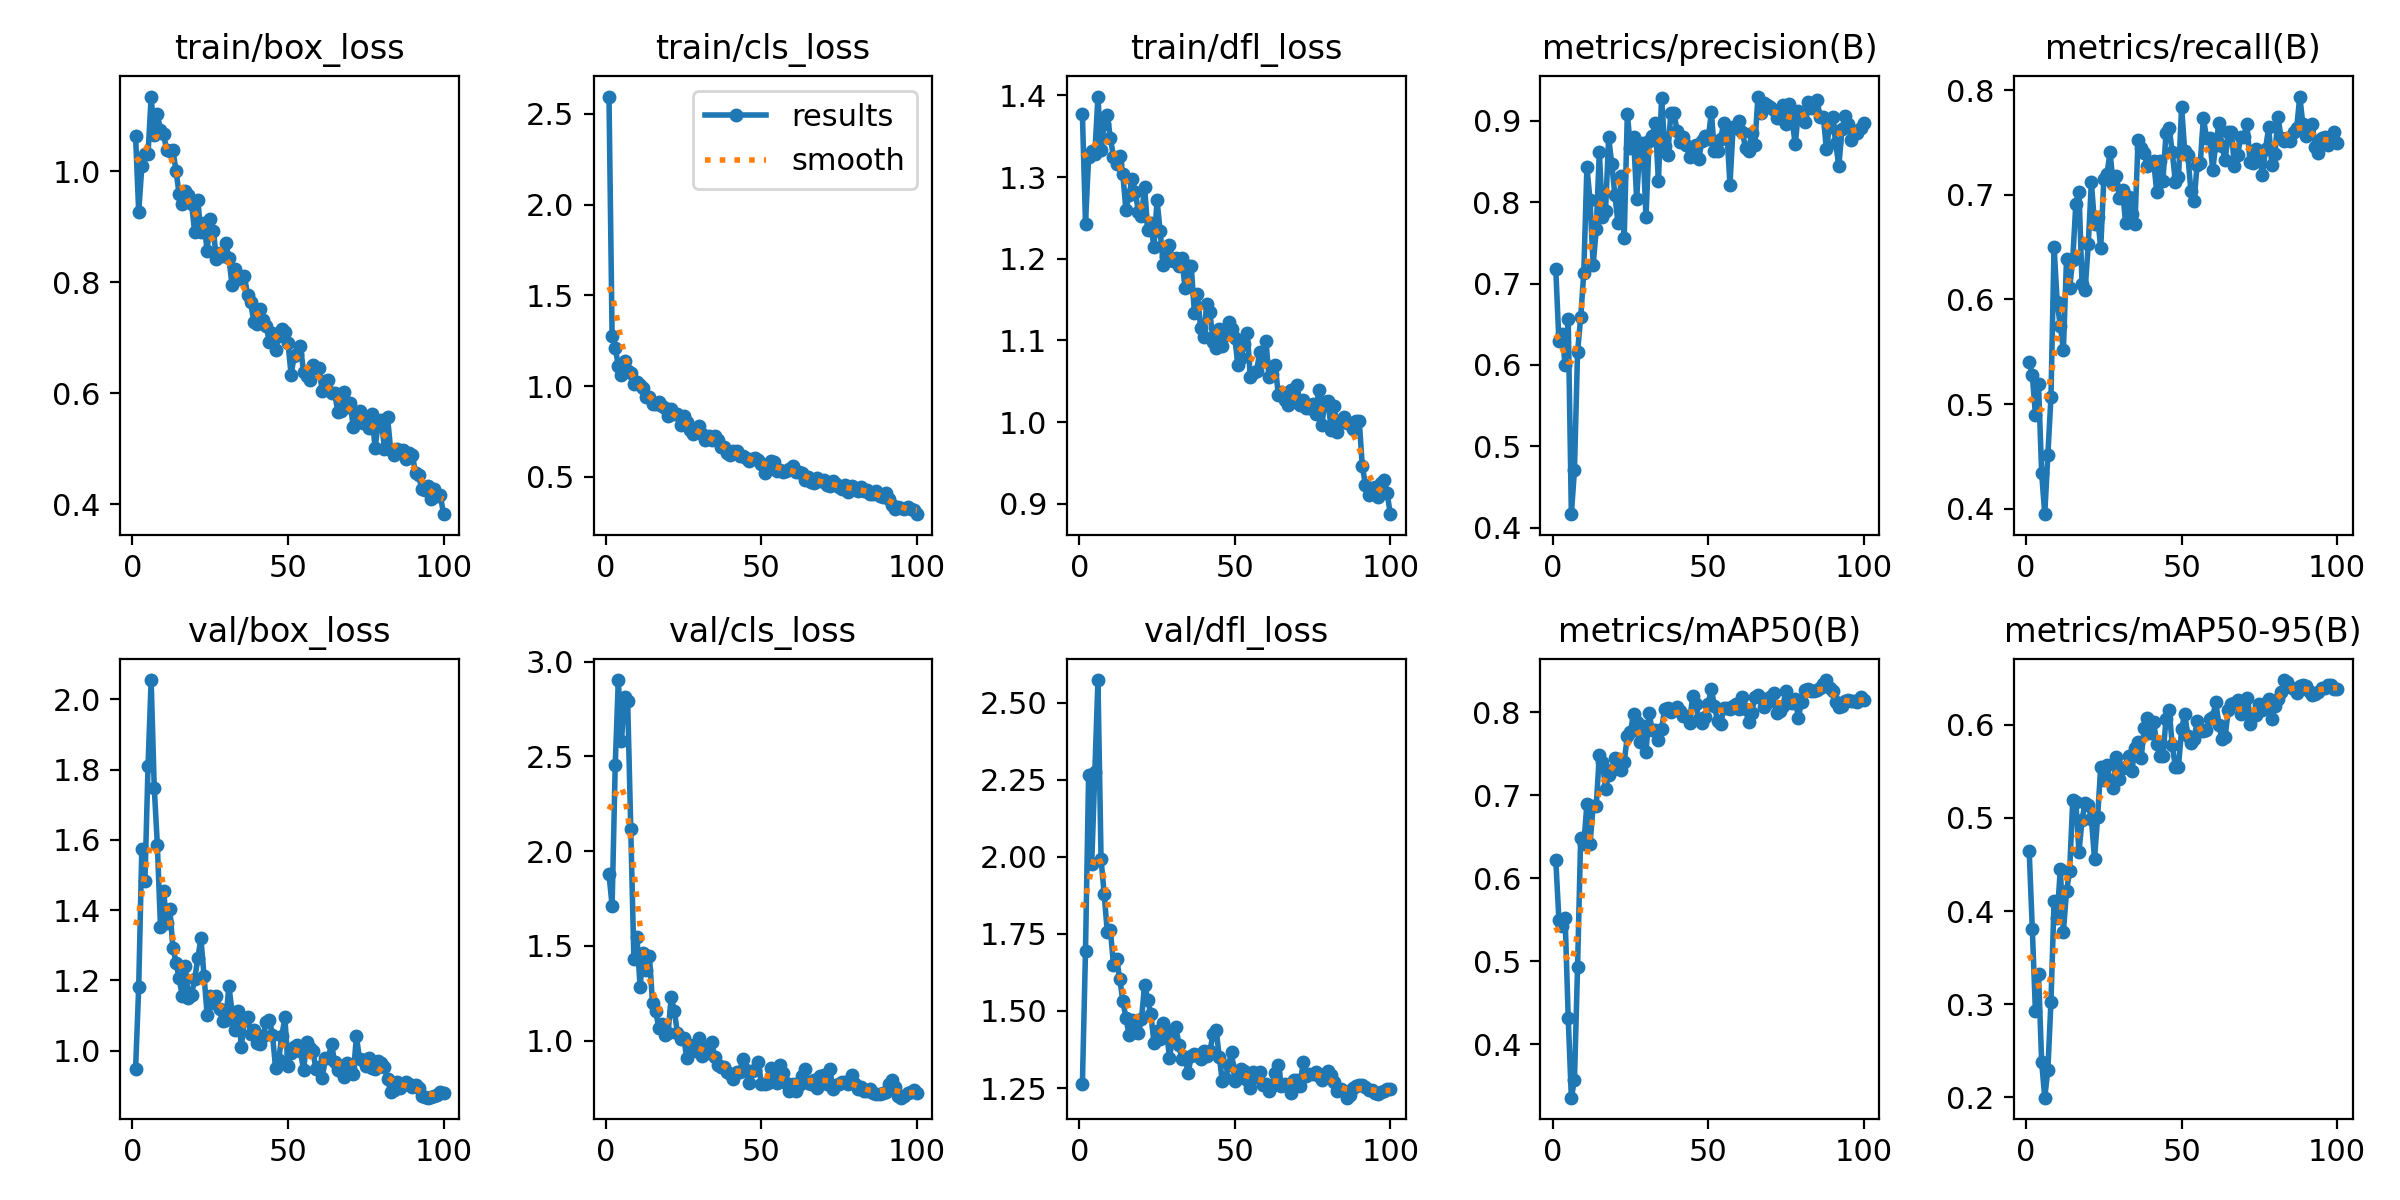

Source data for this figure (header and first rows):
epoch, time, train/box_loss, train/cls_loss, train/dfl_loss, metrics/precision(B), metrics/recall(B), metrics/mAP50(B), metrics/mAP50-95(B), val/box_loss, val/cls_loss, val/dfl_loss, lr/pg0, lr/pg1, lr/pg2
1, 10.8, 1.064, 2.596, 1.377, 0.7175, 0.5398, 0.622, 0.4641, 0.9478, 1.877, 1.263, 0.00025, 0.00025, 0.00025
2, 17.93, 0.9263, 1.275, 1.243, 0.6291, 0.5278, 0.5501, 0.3809, 1.181, 1.712, 1.696, 0.0005117, 0.0005117, 0.0005117
3, 25.22, 1.009, 1.21, 1.324, 0.6379, 0.4898, 0.5421, 0.2926, 1.574, 2.452, 2.264, 0.000768, 0.000768, 0.000768
4, 31.29, 1.031, 1.113, 1.332, 0.6, 0.5192, 0.5522, 0.3329, 1.483, 2.903, 1.978, 0.001019, 0.001019, 0.001019
5, 38.33, 1.031, 1.061, 1.329, 0.6563, 0.4344, 0.431, 0.2385, 1.81, 2.581, 2.275, 0.001265, 0.001265, 0.001265
6, 44.74, 1.135, 1.137, 1.399, 0.4166, 0.3948, 0.3356, 0.1997, 2.055, 2.816, 2.573, 0.001505, 0.001505, 0.001505
7, 52.41, 1.065, 1.082, 1.333, 0.4709, 0.4512, 0.3567, 0.2296, 1.749, 2.794, 1.993, 0.001568, 0.001568, 0.001568
8, 58.48, 1.103, 1.072, 1.365, 0.616, 0.5068, 0.493, 0.3028, 1.585, 2.118, 1.88, 0.001551, 0.001551, 0.001551
9, 65.5, 1.074, 1.009, 1.376, 0.6583, 0.6504, 0.6484, 0.4104, 1.352, 1.429, 1.756, 0.001535, 0.001535, 0.001535
10, 71.61, 1.066, 1.021, 1.348, 0.7133, 0.5974, 0.6407, 0.3929, 1.455, 1.546, 1.763, 0.001518, 0.001518, 0.001518
11, 78.72, 1.038, 1.003, 1.325, 0.8431, 0.5746, 0.6892, 0.4452, 1.364, 1.283, 1.65, 0.001502, 0.001502, 0.001502
12, 84.93, 1.036, 0.9913, 1.316, 0.8031, 0.5517, 0.6413, 0.3778, 1.404, 1.462, 1.668, 0.001485, 0.001485, 0.001485
13, 92.39, 1.038, 0.9407, 1.326, 0.7223, 0.6384, 0.6865, 0.4215, 1.293, 1.372, 1.605, 0.001469, 0.001469, 0.001469
14, 98.43, 1.001, 0.9417, 1.304, 0.7665, 0.6109, 0.6866, 0.443, 1.251, 1.447, 1.533, 0.001452, 0.001452, 0.001452
15, 105.9, 0.9588, 0.9014, 1.259, 0.8623, 0.6382, 0.7488, 0.5187, 1.206, 1.198, 1.478, 0.001436, 0.001436, 0.001436
16, 112.2, 0.9409, 0.9035, 1.278, 0.7818, 0.6917, 0.7405, 0.5175, 1.156, 1.156, 1.424, 0.001419, 0.001419, 0.001419
17, 119.7, 0.9642, 0.9102, 1.298, 0.7896, 0.7031, 0.7078, 0.4632, 1.24, 1.067, 1.47, 0.001403, 0.001403, 0.001403
18, 125.9, 0.9566, 0.8899, 1.282, 0.88, 0.615, 0.724, 0.4982, 1.149, 1.086, 1.433, 0.001386, 0.001386, 0.001386
19, 132.9, 0.9414, 0.8811, 1.257, 0.8464, 0.6095, 0.7304, 0.5163, 1.159, 1.031, 1.427, 0.00137, 0.00137, 0.00137
20, 139.2, 0.8898, 0.8324, 1.253, 0.8089, 0.653, 0.7452, 0.5136, 1.203, 1.039, 1.474, 0.001353, 0.001353, 0.001353
21, 146.3, 0.9474, 0.8717, 1.288, 0.774, 0.7125, 0.741, 0.4991, 1.262, 1.227, 1.586, 0.001337, 0.001337, 0.001337
22, 152.6, 0.89, 0.8446, 1.236, 0.832, 0.6719, 0.7304, 0.4559, 1.319, 1.156, 1.537, 0.00132, 0.00132, 0.00132
23, 160, 0.9074, 0.845, 1.243, 0.7564, 0.6785, 0.7406, 0.5011, 1.214, 1.04, 1.491, 0.001304, 0.001304, 0.001304
24, 166.1, 0.8562, 0.7836, 1.214, 0.9088, 0.6492, 0.7709, 0.5547, 1.102, 1.006, 1.397, 0.001287, 0.001287, 0.001287
25, 173.3, 0.914, 0.8341, 1.272, 0.8671, 0.7153, 0.7763, 0.541, 1.154, 1.016, 1.436, 0.001271, 0.001271, 0.001271
26, 179.7, 0.8925, 0.8015, 1.234, 0.8802, 0.7199, 0.7983, 0.5564, 1.134, 0.9089, 1.408, 0.001254, 0.001254, 0.001254
27, 187, 0.8427, 0.7566, 1.192, 0.8041, 0.7408, 0.7879, 0.5399, 1.155, 0.9763, 1.461, 0.001238, 0.001238, 0.001238
28, 193.4, 0.8521, 0.7356, 1.202, 0.8667, 0.7099, 0.7642, 0.532, 1.118, 0.9547, 1.439, 0.001221, 0.001221, 0.001221
29, 200.5, 0.8478, 0.7575, 1.217, 0.8727, 0.7178, 0.7829, 0.565, 1.083, 0.9434, 1.348, 0.001205, 0.001205, 0.001205
30, 206.7, 0.8706, 0.7782, 1.197, 0.7819, 0.6974, 0.7525, 0.5423, 1.086, 1.015, 1.414, 0.001188, 0.001188, 0.001188
31, 213.6, 0.8433, 0.7371, 1.2, 0.8747, 0.7043, 0.7986, 0.5532, 1.185, 0.9206, 1.449, 0.001172, 0.001172, 0.001172
32, 219.7, 0.7958, 0.704, 1.192, 0.8813, 0.6732, 0.778, 0.5548, 1.11, 0.9603, 1.388, 0.001155, 0.001155, 0.001155
33, 226.8, 0.8234, 0.7227, 1.201, 0.8975, 0.6977, 0.7786, 0.5659, 1.059, 0.9328, 1.345, 0.001139, 0.001139, 0.001139
34, 233.8, 0.8054, 0.7006, 1.164, 0.8257, 0.6814, 0.7668, 0.5501, 1.112, 0.9924, 1.351, 0.001122, 0.001122, 0.001122
35, 241.3, 0.8074, 0.7258, 1.192, 0.9284, 0.6719, 0.7796, 0.5745, 1.011, 0.9154, 1.298, 0.001106, 0.001106, 0.001106
36, 247.5, 0.8109, 0.7032, 1.191, 0.8696, 0.7522, 0.8037, 0.5812, 1.09, 0.8703, 1.355, 0.001089, 0.001089, 0.001089
37, 254.8, 0.7773, 0.6634, 1.134, 0.8582, 0.7443, 0.8053, 0.5642, 1.097, 0.8624, 1.362, 0.001073, 0.001073, 0.001073
38, 260.7, 0.7638, 0.6658, 1.156, 0.9096, 0.7397, 0.8001, 0.5961, 1.048, 0.8611, 1.356, 0.001056, 0.001056, 0.001056
39, 267.6, 0.7286, 0.6293, 1.116, 0.9092, 0.7275, 0.8034, 0.6077, 1.06, 0.8366, 1.343, 0.00104, 0.00104, 0.00104
40, 273.8, 0.7247, 0.621, 1.104, 0.8877, 0.73, 0.8065, 0.591, 1.021, 0.8252, 1.371, 0.001023, 0.001023, 0.001023
41, 280.7, 0.7511, 0.6413, 1.145, 0.8743, 0.7326, 0.8014, 0.6034, 1.018, 0.7946, 1.353, 0.001007, 0.001007, 0.001007
42, 287.1, 0.7327, 0.6393, 1.134, 0.8795, 0.7032, 0.796, 0.5788, 1.041, 0.8358, 1.369, 0.0009904, 0.0009904, 0.0009904
43, 294.1, 0.7216, 0.6138, 1.099, 0.8698, 0.7327, 0.7949, 0.566, 1.082, 0.8315, 1.426, 0.0009739, 0.0009739, 0.0009739
44, 300.1, 0.6921, 0.6162, 1.091, 0.8559, 0.7136, 0.787, 0.566, 1.088, 0.9015, 1.44, 0.0009574, 0.0009574, 0.0009574
45, 307, 0.7081, 0.6011, 1.113, 0.8593, 0.7595, 0.8199, 0.6066, 1.045, 0.8471, 1.352, 0.0009409, 0.0009409, 0.0009409
46, 313.1, 0.6774, 0.5883, 1.093, 0.8703, 0.7639, 0.8102, 0.6159, 0.9511, 0.7749, 1.271, 0.0009244, 0.0009244, 0.0009244
47, 320.5, 0.703, 0.5966, 1.107, 0.8535, 0.7409, 0.7915, 0.5778, 0.9725, 0.8385, 1.283, 0.0009078, 0.0009078, 0.0009078
48, 326.5, 0.715, 0.6034, 1.122, 0.8758, 0.7124, 0.7866, 0.5546, 1.041, 0.8454, 1.326, 0.0008913, 0.0008913, 0.0008913
49, 333.4, 0.7097, 0.5936, 1.114, 0.8811, 0.7168, 0.7938, 0.5551, 1.094, 0.8889, 1.367, 0.0008748, 0.0008748, 0.0008748
50, 339.4, 0.6897, 0.5688, 1.103, 0.8773, 0.784, 0.8105, 0.5949, 0.9553, 0.7719, 1.271, 0.0008583, 0.0008583, 0.0008583
51, 346.2, 0.6337, 0.5209, 1.07, 0.9105, 0.7419, 0.8277, 0.6119, 0.9918, 0.7692, 1.283, 0.0008418, 0.0008418, 0.0008418
52, 352.3, 0.6675, 0.5723, 1.078, 0.8625, 0.738, 0.8081, 0.5876, 1.011, 0.7755, 1.312, 0.0008253, 0.0008253, 0.0008253
53, 359.2, 0.6708, 0.5876, 1.096, 0.8634, 0.7034, 0.7889, 0.5799, 1.016, 0.8526, 1.306, 0.0008088, 0.0008088, 0.0008088
54, 365.2, 0.6851, 0.5837, 1.109, 0.8782, 0.6937, 0.7853, 0.5851, 0.9982, 0.8303, 1.276, 0.0007923, 0.0007923, 0.0007923
55, 372.1, 0.6384, 0.5328, 1.056, 0.8971, 0.7289, 0.8048, 0.6035, 0.9444, 0.775, 1.249, 0.0007758, 0.0007758, 0.0007758
56, 378.3, 0.6302, 0.5383, 1.06, 0.8864, 0.7301, 0.8055, 0.593, 1.024, 0.8698, 1.302, 0.0007593, 0.0007593, 0.0007593
57, 385.3, 0.6238, 0.5257, 1.062, 0.8217, 0.7738, 0.804, 0.5932, 1.006, 0.8287, 1.286, 0.0007428, 0.0007428, 0.0007428
58, 391.3, 0.6515, 0.5311, 1.086, 0.8919, 0.7546, 0.807, 0.5946, 0.9974, 0.7774, 1.303, 0.0007263, 0.0007263, 0.0007263
59, 398.2, 0.646, 0.5453, 1.075, 0.8908, 0.7546, 0.8103, 0.6065, 0.9469, 0.7336, 1.262, 0.0007098, 0.0007098, 0.0007098
60, 404.2, 0.645, 0.5619, 1.1, 0.8996, 0.7239, 0.8038, 0.6082, 0.9528, 0.7681, 1.262, 0.0006933, 0.0006933, 0.0006933
... 40 more rows
